Labelled photos from "malignant", an image-classification folder in farreledwin/medical-image-analysis-backend. The possible labels are: ductal carcinoma, lobular carcinoma, mucinous carcinoma, papillary carcinoma.

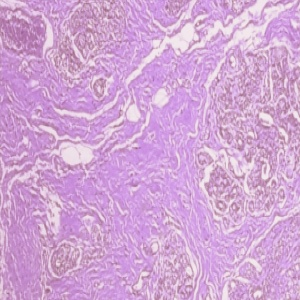
Label: ductal carcinoma

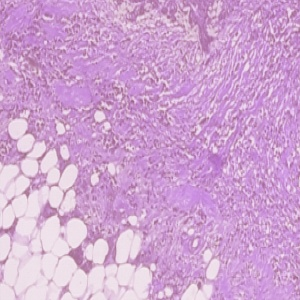
Label: ductal carcinoma

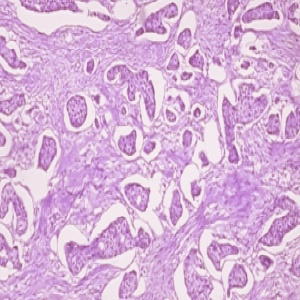
Label: ductal carcinoma

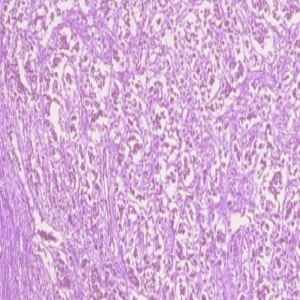
Label: ductal carcinoma

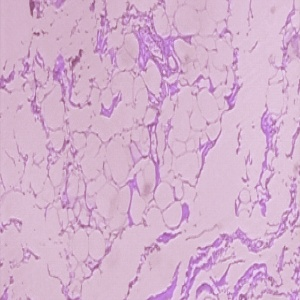
Label: ductal carcinoma

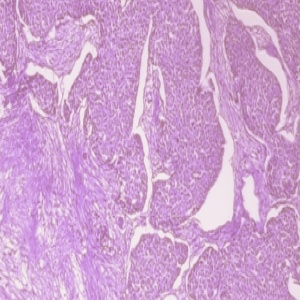
Label: ductal carcinoma
